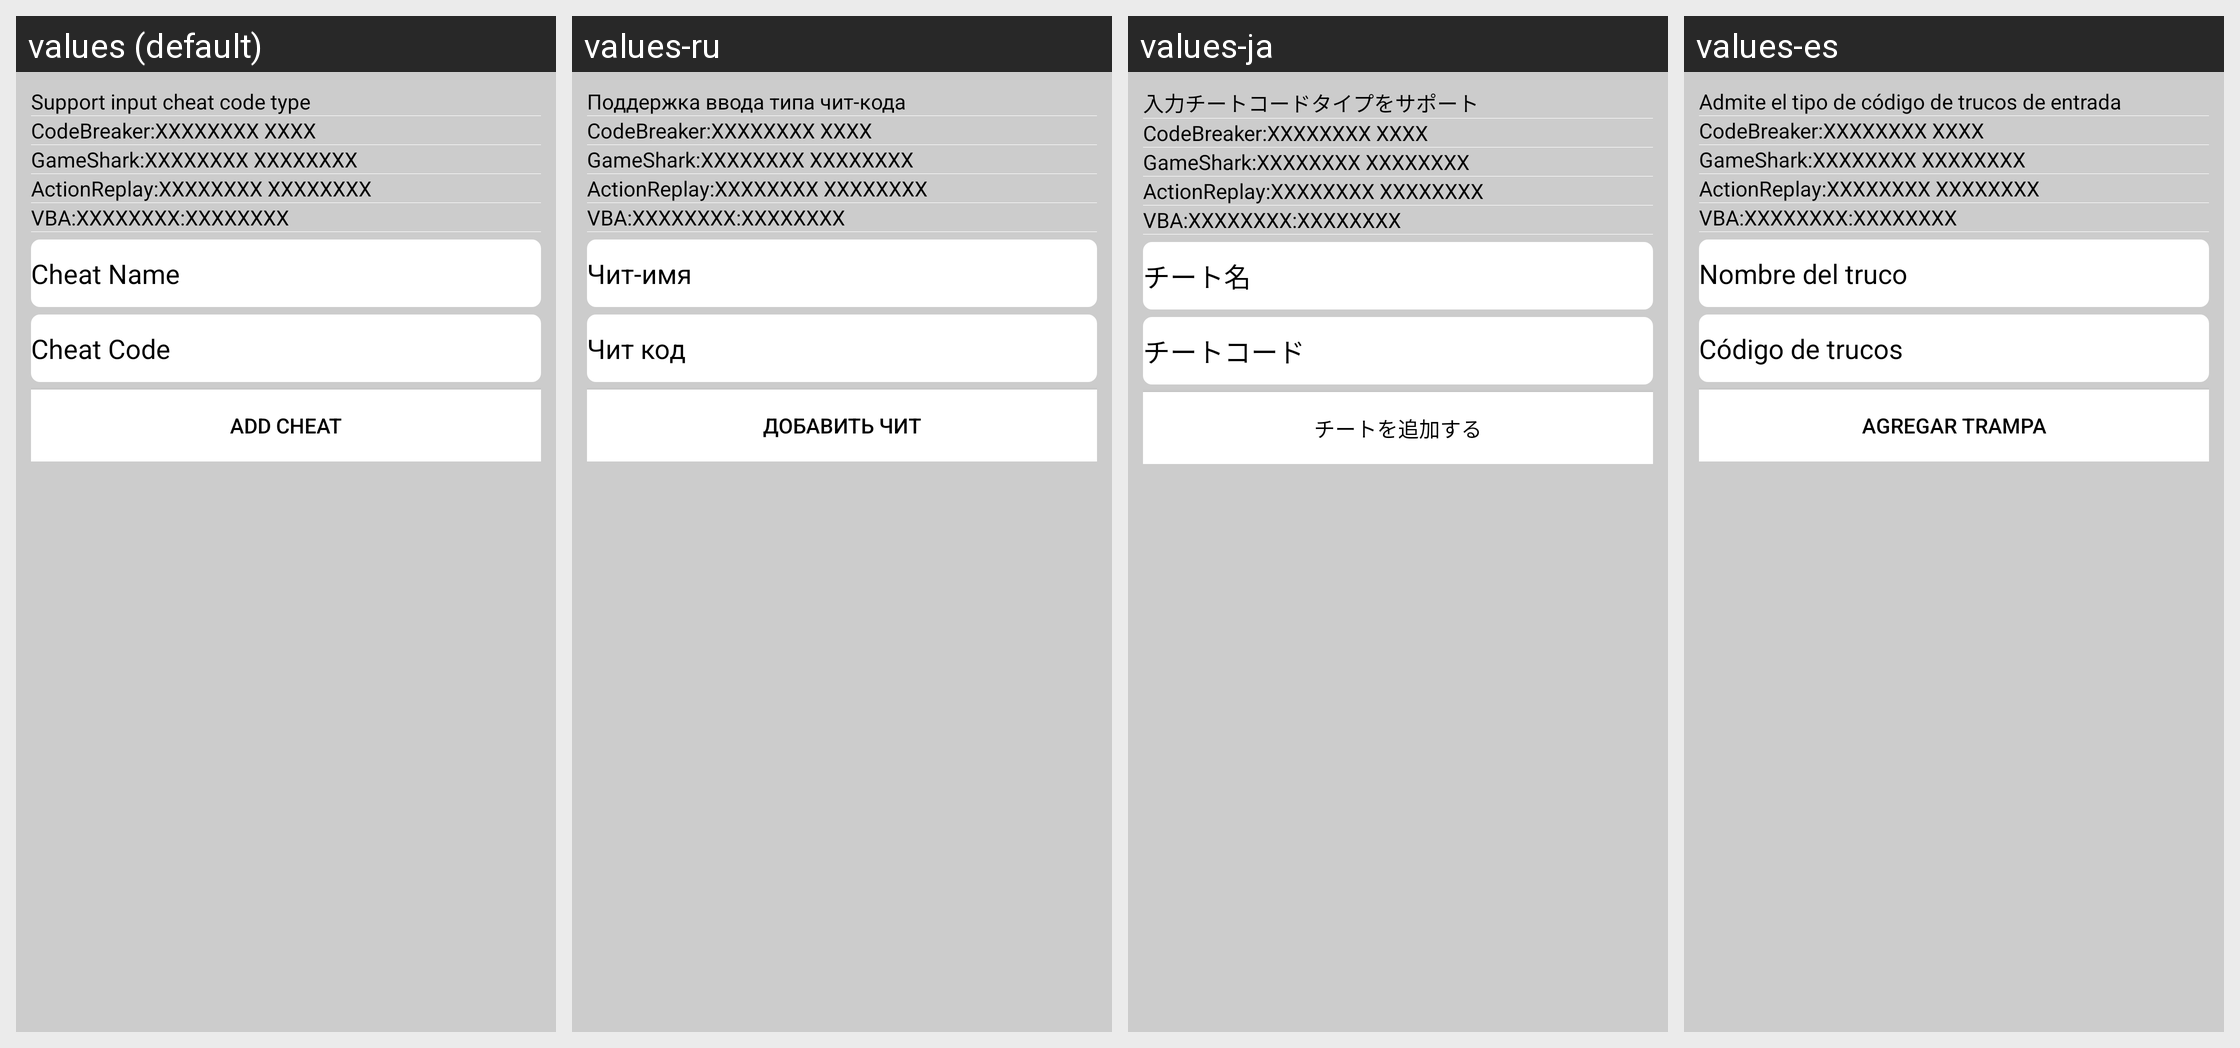

Locale-by-locale string values for the Android screen shown in this grid:
Android screen res/layout/set_cheat_include.xml rendered under 4 locales, left to right: values (default), values-ru, values-ja, values-es. Device: Nexus 5 (rendered at 1080×1920; each locale shown at half size, 540×960, under a caption strip naming it); theme AppTheme.
Other locales in the repository, not shown: values-ar, values-bn, values-hi, values-in, values-pt, values-zh.
Strings drawn on this screen, with the default value and each locale's value (text and hints the layout hard-codes, and strings that could not be matched under every locale, appear in the picture but are not listed):

add_cheat_code
  values: Add Cheat Code
  values-ru: Добавить чит-код
  values-ja: チートコードを追加する
  values-es: Agregar código de trucos

cheat_super_type
  values: Support input cheat code type
  values-ru: Поддержка ввода типа чит-кода
  values-ja: 入力チートコードタイプをサポート
  values-es: Admite el tipo de código de trucos de entrada

code_type_breaker
  values: CodeBreaker:XXXXXXXX XXXX
  values-ru: CodeBreaker:XXXXXXXX XXXX
  values-ja: CodeBreaker:XXXXXXXX XXXX
  values-es: CodeBreaker:XXXXXXXX XXXX

code_type_gameshark
  values: GameShark:XXXXXXXX XXXXXXXX
  values-ru: GameShark:XXXXXXXX XXXXXXXX
  values-ja: GameShark:XXXXXXXX XXXXXXXX
  values-es: GameShark:XXXXXXXX XXXXXXXX

code_type_actionreplay
  values: ActionReplay:XXXXXXXX XXXXXXXX
  values-ru: ActionReplay:XXXXXXXX XXXXXXXX
  values-ja: ActionReplay:XXXXXXXX XXXXXXXX
  values-es: ActionReplay:XXXXXXXX XXXXXXXX

code_type_vba
  values: VBA:XXXXXXXX:XXXXXXXX
  values-ru: VBA:XXXXXXXX:XXXXXXXX
  values-ja: VBA:XXXXXXXX:XXXXXXXX
  values-es: VBA:XXXXXXXX:XXXXXXXX

cheat_name
  values: Cheat Name
  values-ru: Чит-имя
  values-ja: チート名
  values-es: Nombre del truco

cheat_code
  values: Cheat Code
  values-ru: Чит код
  values-ja: チートコード
  values-es: Código de trucos

add_cheat
  values: Add cheat
  values-ru: Добавить чит
  values-ja: チートを追加する
  values-es: Agregar trampa
